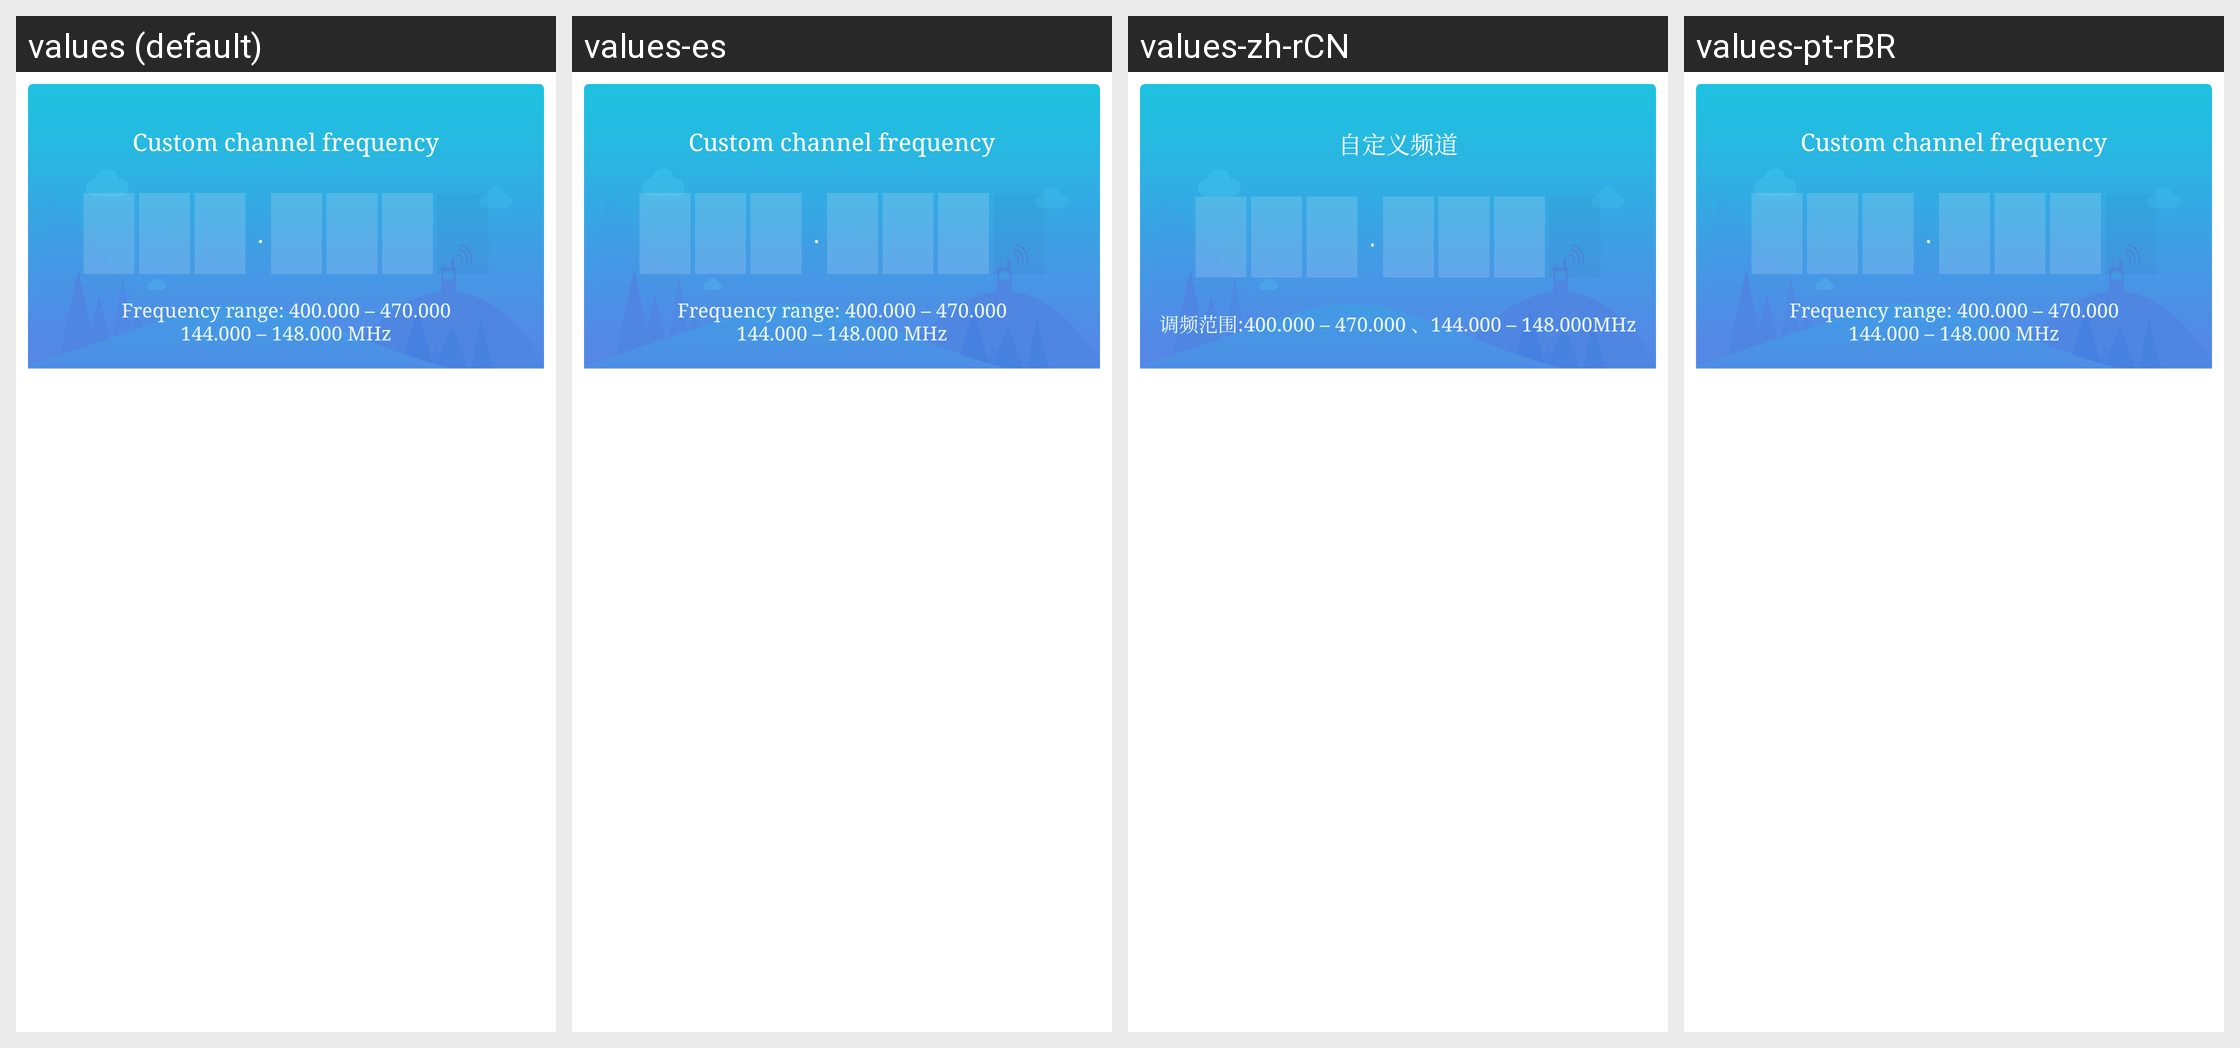

For this localized Android screen grid, give each drawn string resource with its value in every locale shown.
Android screen res/layout/dialog_custom_channel_400_470.xml rendered under 4 locales, left to right: values (default), values-es, values-zh-rCN, values-pt-rBR. Device: Nexus 5 (rendered at 1080×1920; each locale shown at half size, 540×960, under a caption strip naming it); theme AppTheme.
Other locales in the repository, not shown: values-am, values-ar, values-as, values-az, values-az-rAZ, values-be, values-bg, values-bn, values-bo-rCN, values-bs, values-bs-rBA, values-ca, values-cs, values-da, values-de, values-el, values-en, values-en-rGB, values-es-rUS, values-et, values-eu, values-eu-rES, values-fa, values-fi, values-fr, values-gl, values-gl-rES, values-gu, values-hi, values-hr, values-hu, values-in, values-it, values-iw, values-ja, values-ka, values-ka-rGE, values-kk, values-kk-rKZ, values-km, values-km-rKH, values-kn, values-ko, values-lo, values-lo-rLA, values-lt, values-lv, values-mai, values-mi, values-mk, values-ml, values-mn, values-mr, values-ms, values-my, values-my-rMM, values-my-rZG, values-nb, values-ne, values-nl, values-or, values-pa, values-pl, values-pt, values-pt-rPT, values-ro, values-ru, values-si, values-si-rLK, values-sk, values-sl, values-sv, values-sw, values-ta, values-te, values-th, values-tl, values-tr, values-tr-rTR, values-ug, values-uk, values-ur, values-uz, values-uz-rUZ, values-vi, values-zh, values-zh-rHK, values-zh-rTW.
Strings drawn on this screen, with the default value and each locale's value (text and hints the layout hard-codes, and strings that could not be matched under every locale, appear in the picture but are not listed):

channel_custom
  values: Custom channel frequency
  values-es: Custom channel frequency  [not translated; the default value is used]
  values-zh-rCN: 自定义频道  [from values-zh]
  values-pt-rBR: Custom channel frequency  [not translated; the default value is used]

channel_custom_range_400_470
  values: Frequency range: 400.000 – 470.000
      144.000 – 148.000 MHz
  values-es: Frequency range: 400.000 – 470.000
      144.000 – 148.000 MHz  [not translated; the default value is used]
  values-zh-rCN: 调频范围:400.000 – 470.000 、144.000 – 148.000MHz  [from values-zh]
  values-pt-rBR: Frequency range: 400.000 – 470.000
      144.000 – 148.000 MHz  [not translated; the default value is used]
